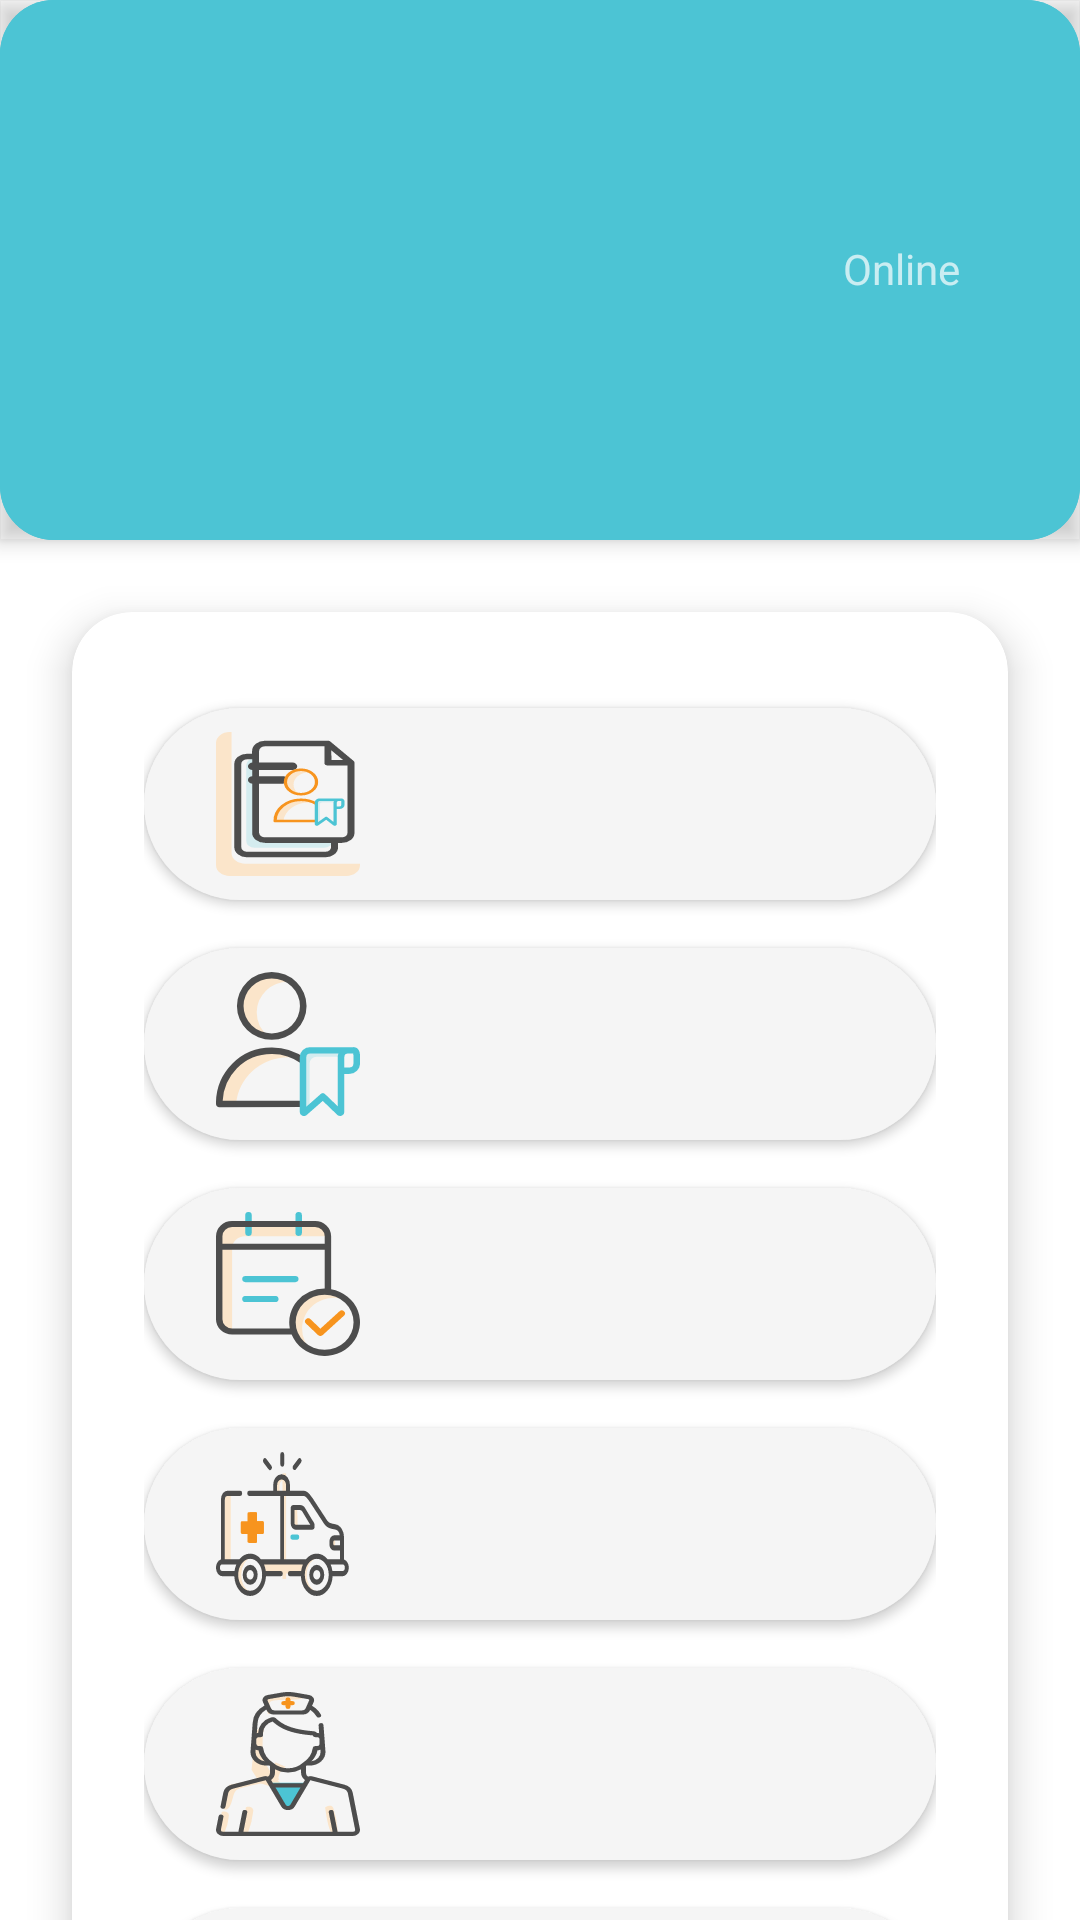

Produce the Android XML layout that renders to this screen, including the resource entries it uses.
<!-- AndroidManifest.xml: fallback theme Theme.MaterialComponents.DayNight.NoActionBar -->
<!-- res/layout/main_menu.xml -->
<?xml version="1.0" encoding="utf-8"?>
<androidx.coordinatorlayout.widget.CoordinatorLayout xmlns:android="http://schemas.android.com/apk/res/android"
    xmlns:app="http://schemas.android.com/apk/res-auto"
    xmlns:tools="http://schemas.android.com/tools"
    android:layout_width="match_parent"
    android:layout_height="match_parent"
    android:fitsSystemWindows="true"
    tools:activity=".activities.MainMenuActivity">

    <com.google.android.material.appbar.AppBarLayout
        android:id="@+id/app_bar"
        android:layout_width="match_parent"
        android:layout_height="@dimen/app_bar_height"
        android:background="@drawable/tool_bar_card_shape_transparent"
        android:fitsSystemWindows="true"
        android:theme="@style/AppTheme.AppBarOverlay">

        <com.google.android.material.appbar.CollapsingToolbarLayout
            android:id="@+id/toolbar_layout"
            android:layout_width="match_parent"
            android:layout_height="match_parent"
            android:background="@drawable/tool_bar_card_shape_transparent"
            android:fitsSystemWindows="true"
            app:contentScrim="?attr/colorPrimary"
            app:layout_scrollFlags="noScroll|exitUntilCollapsed"
            app:toolbarId="@+id/toolbar">

            <androidx.appcompat.widget.Toolbar
                android:id="@+id/toolbar"
                android:layout_width="match_parent"
                android:layout_height="?attr/actionBarSize"
                android:background="@android:color/transparent"
                app:layout_collapseMode="pin"
                app:popupTheme="@style/AppTheme.PopupOverlay">










            </androidx.appcompat.widget.Toolbar>

            <TextView
                android:id="@+id/network_status"
                android:layout_width="wrap_content"
                android:layout_height="wrap_content"
                android:layout_gravity="end"
                android:layout_marginTop="80dp"
                android:layout_marginEnd="40dp"
                android:layout_marginRight="40dp"
                android:gravity="center"
                android:text="@string/online" />

        </com.google.android.material.appbar.CollapsingToolbarLayout>
    </com.google.android.material.appbar.AppBarLayout>

    <include layout="@layout/main_menu_content_scrolling" />

</androidx.coordinatorlayout.widget.CoordinatorLayout>
<!-- res/layout/main_menu_content_scrolling.xml (included above) -->
<?xml version="1.0" encoding="utf-8"?>
<androidx.core.widget.NestedScrollView xmlns:android="http://schemas.android.com/apk/res/android"
    xmlns:app="http://schemas.android.com/apk/res-auto"
    xmlns:tools="http://schemas.android.com/tools"
    android:layout_width="match_parent"
    android:layout_height="match_parent"
    app:layout_behavior="@string/appbar_scrolling_view_behavior"
    tools:activity=".activities.MainMenuActivity"
    tools:showIn="@layout/main_menu">

    <androidx.cardview.widget.CardView
        android:layout_width="match_parent"
        android:layout_height="match_parent"
        android:layout_marginLeft="@dimen/margin_extra_large"
        android:layout_marginTop="@dimen/margin_extra_large"
        android:layout_marginRight="@dimen/margin_extra_large"
        android:layout_marginBottom="@dimen/margin_medium"
        app:cardCornerRadius="20dp"
        app:cardElevation="@dimen/margin_medium">

        <LinearLayout
            android:layout_width="match_parent"
            android:layout_height="wrap_content"
            android:orientation="vertical"
            android:padding="@dimen/padding_extra_large">
            
            <Button
                android:id="@+id/view_edit_mapped_girls"
                style="@style/Widget.Collect.Button.HomeScreen"
                android:layout_width="match_parent"
                android:layout_height="wrap_content"
                android:drawableLeft="@drawable/ic_mapped_girls" />

            <Button
                android:id="@+id/chew_button"
                style="@style/Widget.Collect.Button.HomeScreen"
                android:layout_width="match_parent"
                android:layout_height="wrap_content"
                android:drawableLeft="@drawable/ic_girl" />

            <Button
                android:id="@+id/upcoming_appointments_button"
                style="@style/Widget.Collect.Button.HomeScreen"
                android:layout_width="match_parent"
                android:layout_height="wrap_content"
                android:drawableLeft="@drawable/ic_appointment" />

            <Button
                android:id="@+id/health_facility_button"
                style="@style/Widget.Collect.Button.HomeScreen"
                android:layout_width="match_parent"
                android:layout_height="wrap_content"
                android:drawableLeft="@drawable/ic_ambulance" />

            <Button
                android:id="@+id/call_midwife_or_chew"
                style="@style/Widget.Collect.Button.HomeScreen"
                android:layout_width="match_parent"
                android:layout_height="wrap_content"
                android:drawableLeft="@drawable/ic_nurse" />

            <Button
                android:id="@+id/call_ambulance"
                style="@style/Widget.Collect.Button.HomeScreen"
                android:layout_width="match_parent"
                android:layout_height="wrap_content"
                android:drawableLeft="@drawable/ic_ambulance" />

        </LinearLayout>
    </androidx.cardview.widget.CardView>
</androidx.core.widget.NestedScrollView>
<!-- resources referenced by this layout -->
<resources>
  <dimen name="app_bar_height">180dp</dimen>
  <dimen name="margin_extra_large">24dp</dimen>
  <dimen name="margin_large">16dp</dimen>
  <dimen name="margin_medium">8dp</dimen>
  <dimen name="padding_extra_large">24dp</dimen>
  <!-- drawable ic_ambulance: vector/xml drawable (drawable, 6525 chars, omitted) -->
  <!-- drawable ic_appointment: vector/xml drawable (drawable, 2173 chars, omitted) -->
  <!-- drawable ic_girl: vector/xml drawable (drawable, 2296 chars, omitted) -->
  <!-- drawable ic_mapped_girls: vector/xml drawable (drawable, 4064 chars, omitted) -->
  <!-- drawable ic_nurse: vector/xml drawable (drawable, 5140 chars, omitted) -->
  <!-- drawable tool_bar_card_shape_transparent (drawable-v21) -->
  <?xml version="1.0" encoding="utf-8"?>
  <shape xmlns:android="http://schemas.android.com/apk/res/android"
      android:shape="rectangle">
      
      <solid android:color="@color/getin_blue" />
      <corners android:radius="18dp" />
  </shape>
  <string name="online">Online</string>
  <style name="AppTheme.AppBarOverlay" parent="ThemeOverlay.AppCompat.Dark.ActionBar" />
  <style name="AppTheme.PopupOverlay" parent="ThemeOverlay.AppCompat.Light" />
  <style name="Widget.Collect.Button.HomeScreen" parent="Widget.AppCompat.Button">
          <item name="android:paddingLeft">@dimen/padding_extra_large</item>
          <item name="android:paddingRight">@dimen/padding_extra_large</item>
          <item name="android:paddingTop">@dimen/padding_medium</item>
          <item name="android:paddingBottom">@dimen/padding_medium</item>
          <item name="android:textColor">@color/button_text_color</item>
          <item name="android:textSize">21sp</item>
          <item name="android:textStyle">normal</item>
          <item name="android:elevation">15dp</item>
          <item name="android:layout_marginTop">@dimen/margin_medium</item>
          <item name="android:layout_marginBottom">@dimen/margin_medium</item>
          <item name="android:background">@drawable/round_button</item>
      </style>
  <color name="getin_blue">#4CC4D4</color>
  <dimen name="padding_medium">8dp</dimen>
  <color name="button_text_color">#333348</color>
  <!-- drawable round_button (drawable) -->
  <?xml version="1.0" encoding="utf-8"?>
  <shape xmlns:android="http://schemas.android.com/apk/res/android" android:shape="rectangle">
  <solid android:color="@color/button_color"/>
  <corners android:radius="60dp"/>
  </shape>
  <color name="button_color">#F5F5F5</color>
</resources>
